5-way image classification set "dataset" from GitHub (Prasone/Starfruit-Disease-Detection-using-MobileNetV2---HSV); label vocabulary: anthracnose, bed bugs, fruit borer, healthy fruits, healthy leaf.

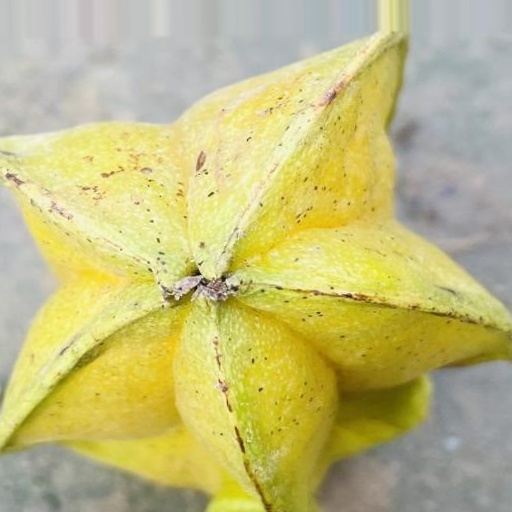
Label: anthracnose

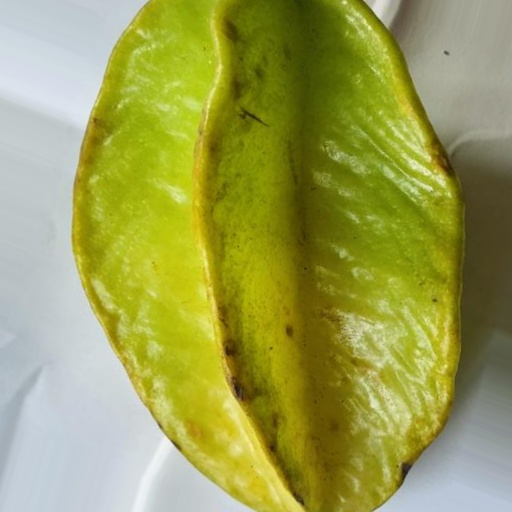
Label: healthy fruits

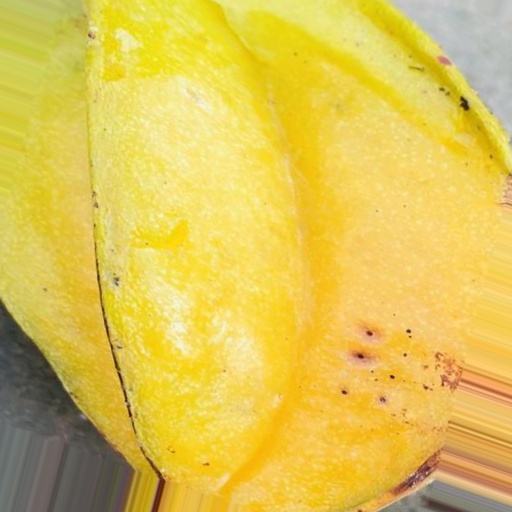
Label: fruit borer

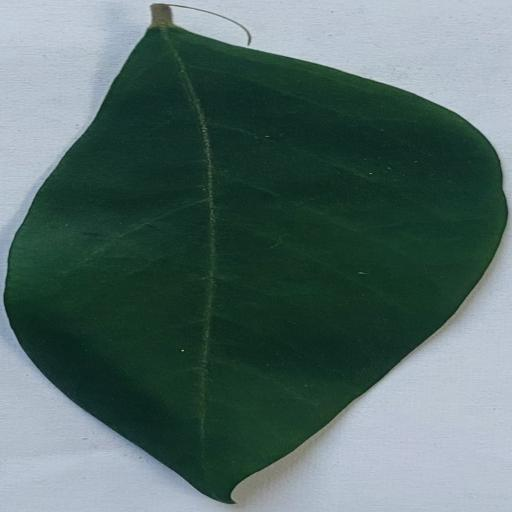
Label: healthy leaf

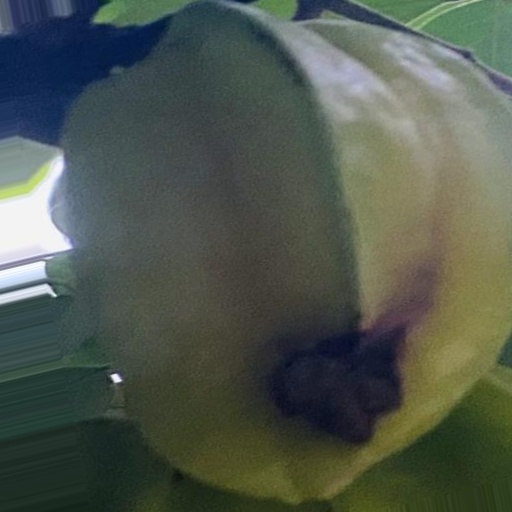
Label: fruit borer

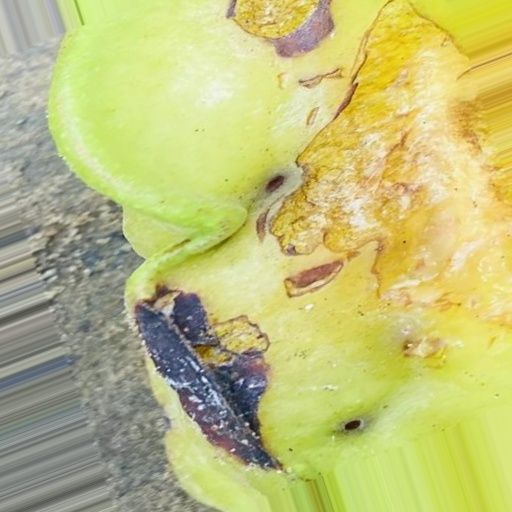
Label: bed bugs
